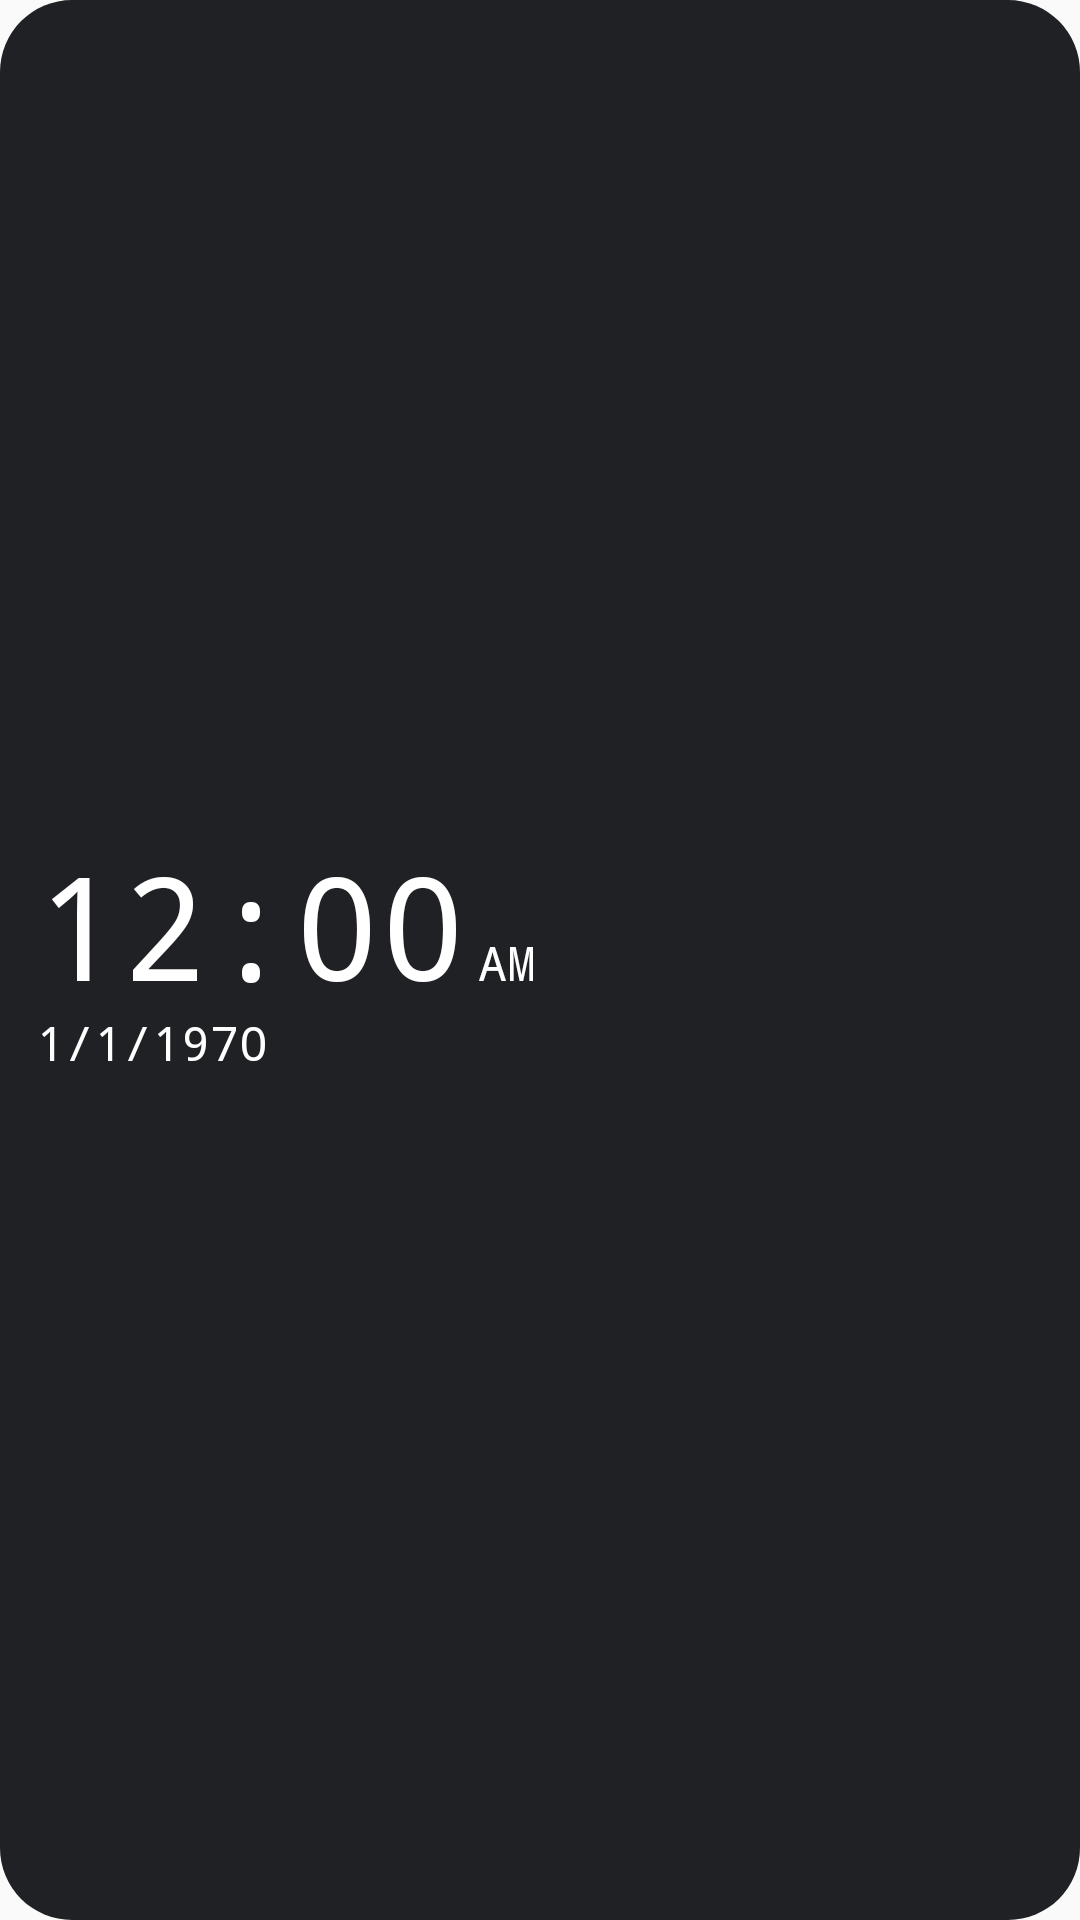

This screen was rendered from an Android layout file. Write that file and the resources it references.
<!-- AndroidManifest.xml: application theme Theme.Clock -->
<!-- res/layout/clock_widget_mono.xml -->
<?xml version="1.0" encoding="utf-8"?>
<FrameLayout xmlns:android="http://schemas.android.com/apk/res/android"
    android:id="@+id/root"
    android:layout_width="match_parent"
    android:layout_height="match_parent">

    <ImageView
        android:id="@+id/bg"
        android:layout_width="match_parent"
        android:layout_height="match_parent"
        android:importantForAccessibility="no"
        android:scaleType="fitXY"
        android:src="@drawable/bg_r24" />

    <LinearLayout
        android:id="@+id/content"
        android:layout_width="match_parent"
        android:layout_height="match_parent"
        android:gravity="center_vertical|start"
        android:orientation="vertical"
        android:padding="12dp">

        <LinearLayout
            android:id="@+id/time_row"
            android:layout_width="wrap_content"
            android:layout_height="wrap_content"
            android:baselineAligned="true"
            android:orientation="horizontal">

            <TextClock
                android:id="@+id/time"
                android:layout_width="wrap_content"
                android:layout_height="wrap_content"
                android:fontFamily="monospace"
                android:format12Hour="h:mm"
                android:format24Hour="HH:mm"
                android:includeFontPadding="false"
                android:maxLines="1"
                android:textColor="#FFFFFF"
                android:textSize="48sp" />

            <TextClock
                android:id="@+id/ampm"
                android:layout_width="wrap_content"
                android:layout_height="wrap_content"
                android:layout_marginStart="4dp"
                android:fontFamily="monospace"
                android:format12Hour="a"
                android:format24Hour=""
                android:includeFontPadding="false"
                android:maxLines="1"
                android:textColor="#FFFFFF"
                android:textSize="16sp" />
        </LinearLayout>

        <TextClock
            android:id="@+id/date"
            android:layout_width="wrap_content"
            android:layout_height="wrap_content"
            android:fontFamily="monospace"
            android:format12Hour="M/d/yyyy"
            android:format24Hour="M/d/yyyy"
            android:includeFontPadding="false"
            android:maxLines="1"
            android:textColor="#FFFFFF"
            android:textSize="16sp" />

        <TextView
            android:id="@+id/alarm"
            android:layout_width="wrap_content"
            android:layout_height="wrap_content"
            android:fontFamily="monospace"
            android:includeFontPadding="false"
            android:maxLines="1"
            android:textColor="#CCFFFFFF"
            android:textSize="13sp"
            android:visibility="gone" />

        <LinearLayout
            android:id="@+id/zone1_row"
            android:layout_width="wrap_content"
            android:layout_height="wrap_content"
            android:baselineAligned="true"
            android:orientation="horizontal"
            android:visibility="gone">

            <TextView
                android:id="@+id/zone1_label"
                android:layout_width="wrap_content"
                android:layout_height="wrap_content"
                android:layout_marginEnd="6dp"
                android:fontFamily="monospace"
                android:includeFontPadding="false"
                android:maxLines="1"
                android:textColor="#CCFFFFFF"
                android:textSize="13sp" />

            <TextClock
                android:id="@+id/zone1_clock"
                android:layout_width="wrap_content"
                android:layout_height="wrap_content"
                android:fontFamily="monospace"
                android:format12Hour="h:mm a"
                android:format24Hour="HH:mm"
                android:includeFontPadding="false"
                android:maxLines="1"
                android:textColor="#FFFFFF"
                android:textSize="13sp" />
        </LinearLayout>

        <LinearLayout
            android:id="@+id/zone2_row"
            android:layout_width="wrap_content"
            android:layout_height="wrap_content"
            android:baselineAligned="true"
            android:orientation="horizontal"
            android:visibility="gone">

            <TextView
                android:id="@+id/zone2_label"
                android:layout_width="wrap_content"
                android:layout_height="wrap_content"
                android:layout_marginEnd="6dp"
                android:fontFamily="monospace"
                android:includeFontPadding="false"
                android:maxLines="1"
                android:textColor="#CCFFFFFF"
                android:textSize="13sp" />

            <TextClock
                android:id="@+id/zone2_clock"
                android:layout_width="wrap_content"
                android:layout_height="wrap_content"
                android:fontFamily="monospace"
                android:format12Hour="h:mm a"
                android:format24Hour="HH:mm"
                android:includeFontPadding="false"
                android:maxLines="1"
                android:textColor="#FFFFFF"
                android:textSize="13sp" />
        </LinearLayout>
    </LinearLayout>

    <ImageView
        android:id="@+id/gear"
        android:layout_width="28dp"
        android:layout_height="28dp"
        android:layout_gravity="top|end"
        android:layout_margin="10dp"
        android:contentDescription="Settings"
        android:alpha="0.9"
        android:padding="0dp"
        android:src="@drawable/ic_gear_badge" />
</FrameLayout>
<!-- resources referenced by this layout -->
<resources>
  <!-- drawable bg_r24 (drawable) -->
  <?xml version="1.0" encoding="utf-8"?>
  <shape xmlns:android="http://schemas.android.com/apk/res/android"
      android:shape="rectangle">
      <solid android:color="#202124" />
      <corners android:radius="24dp" />
  </shape>
  <!-- drawable ic_gear_badge (drawable) -->
  <?xml version="1.0" encoding="utf-8"?>
  <layer-list xmlns:android="http://schemas.android.com/apk/res/android">
      <item>
          <shape android:shape="oval">
              <solid android:color="#80000000" />
          </shape>
      </item>
      <item
          android:drawable="@drawable/ic_gear"
          android:bottom="5dp"
          android:left="5dp"
          android:right="5dp"
          android:top="5dp" />
  </layer-list>
  <style name="Theme.Clock" parent="android:Theme.Material.Light.NoActionBar" />
</resources>
